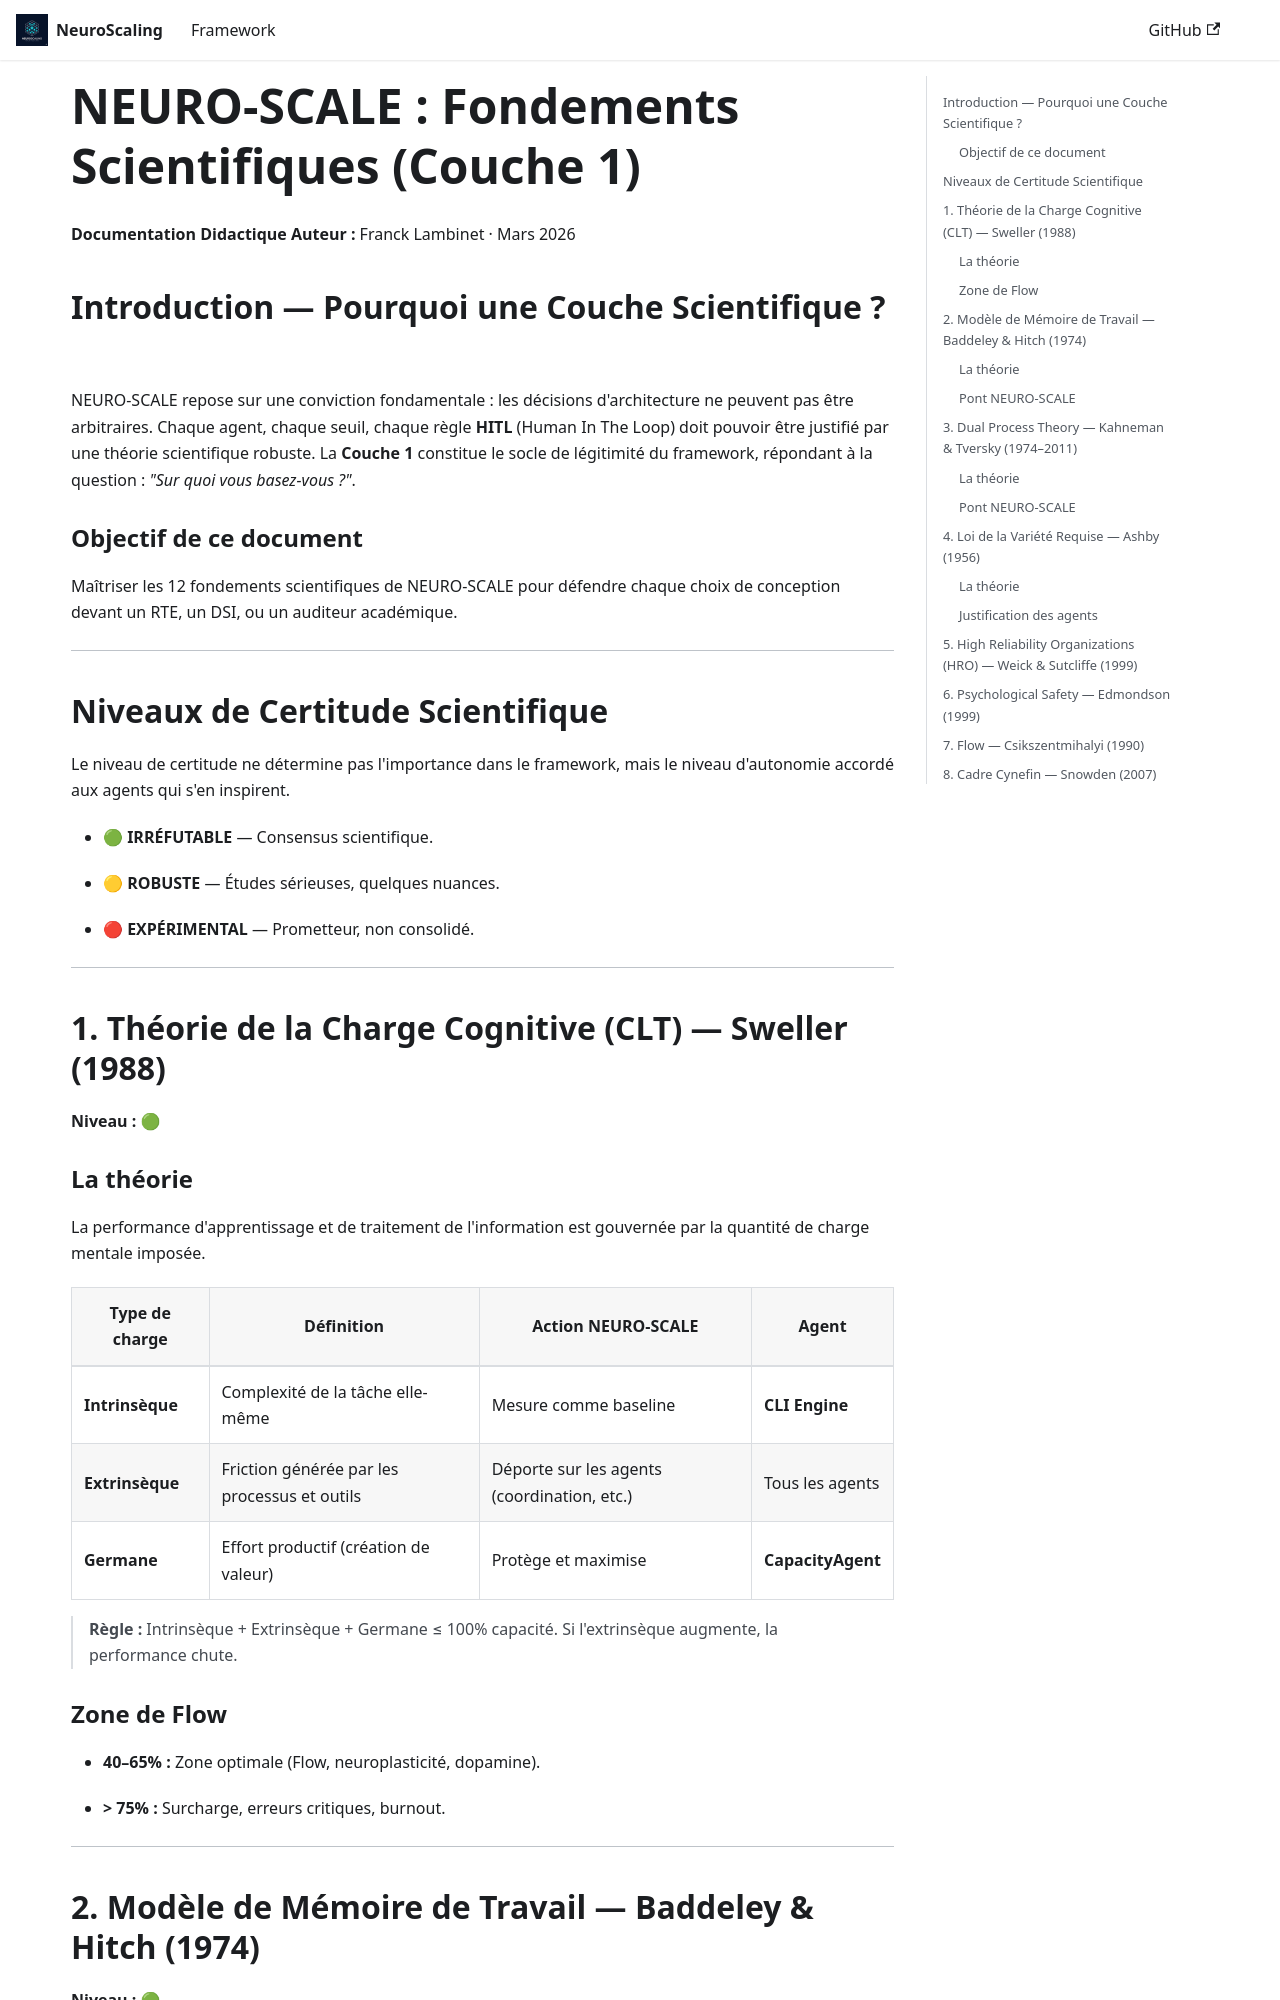

repository: francklambinet-del/NeuroScaling · page: tutorial-basics/NeuroScaling  - Fondements Scientifiques/index.html · generator: docusaurus

# NEURO-SCALE : Fondements Scientifiques (Couche 1)

**Documentation Didactique** **Auteur :** Franck Lambinet · Mars 2026

## Introduction — Pourquoi une Couche Scientifique ?

NEURO-SCALE repose sur une conviction fondamentale : les décisions d'architecture ne peuvent pas être arbitraires. Chaque agent, chaque seuil, chaque règle **HITL** (Human In The Loop) doit pouvoir être justifié par une théorie scientifique robuste. La **Couche 1** constitue le socle de légitimité du framework, répondant à la question : _"Sur quoi vous basez-vous ?"_.

### Objectif de ce document

Maîtriser les 12 fondements scientifiques de NEURO-SCALE pour défendre chaque choix de conception devant un RTE, un DSI, ou un auditeur académique.

---

## Niveaux de Certitude Scientifique

Le niveau de certitude ne détermine pas l'importance dans le framework, mais le niveau d'autonomie accordé aux agents qui s'en inspirent.

- 🟢 **IRRÉFUTABLE** — Consensus scientifique.
    
- 🟡 **ROBUSTE** — Études sérieuses, quelques nuances.
    
- 🔴 **EXPÉRIMENTAL** — Prometteur, non consolidé.
    

---

## 1. Théorie de la Charge Cognitive (CLT) — Sweller (1988)

**Niveau :** 🟢

### La théorie

La performance d'apprentissage et de traitement de l'information est gouvernée par la quantité de charge mentale imposée.

|**Type de charge**|**Définition**|**Action NEURO-SCALE**|**Agent**|
|---|---|---|---|
|**Intrinsèque**|Complexité de la tâche elle-même|Mesure comme baseline|**CLI Engine**|
|**Extrinsèque**|Friction générée par les processus et outils|Déporte sur les agents (coordination, etc.)|Tous les agents|
|**Germane**|Effort productif (création de valeur)|Protège et maximise|**CapacityAgent**|

> **Règle :** Intrinsèque + Extrinsèque + Germane ≤ 100% capacité. Si l'extrinsèque augmente, la performance chute.

### Zone de Flow

- **40–65% :** Zone optimale (Flow, neuroplasticité, dopamine).
    
- **> 75% :** Surcharge, erreurs critiques, burnout.
    

---

## 2. Modèle de Mémoire de Travail — Baddeley & Hitch (1974)

**Niveau :** 🟢
